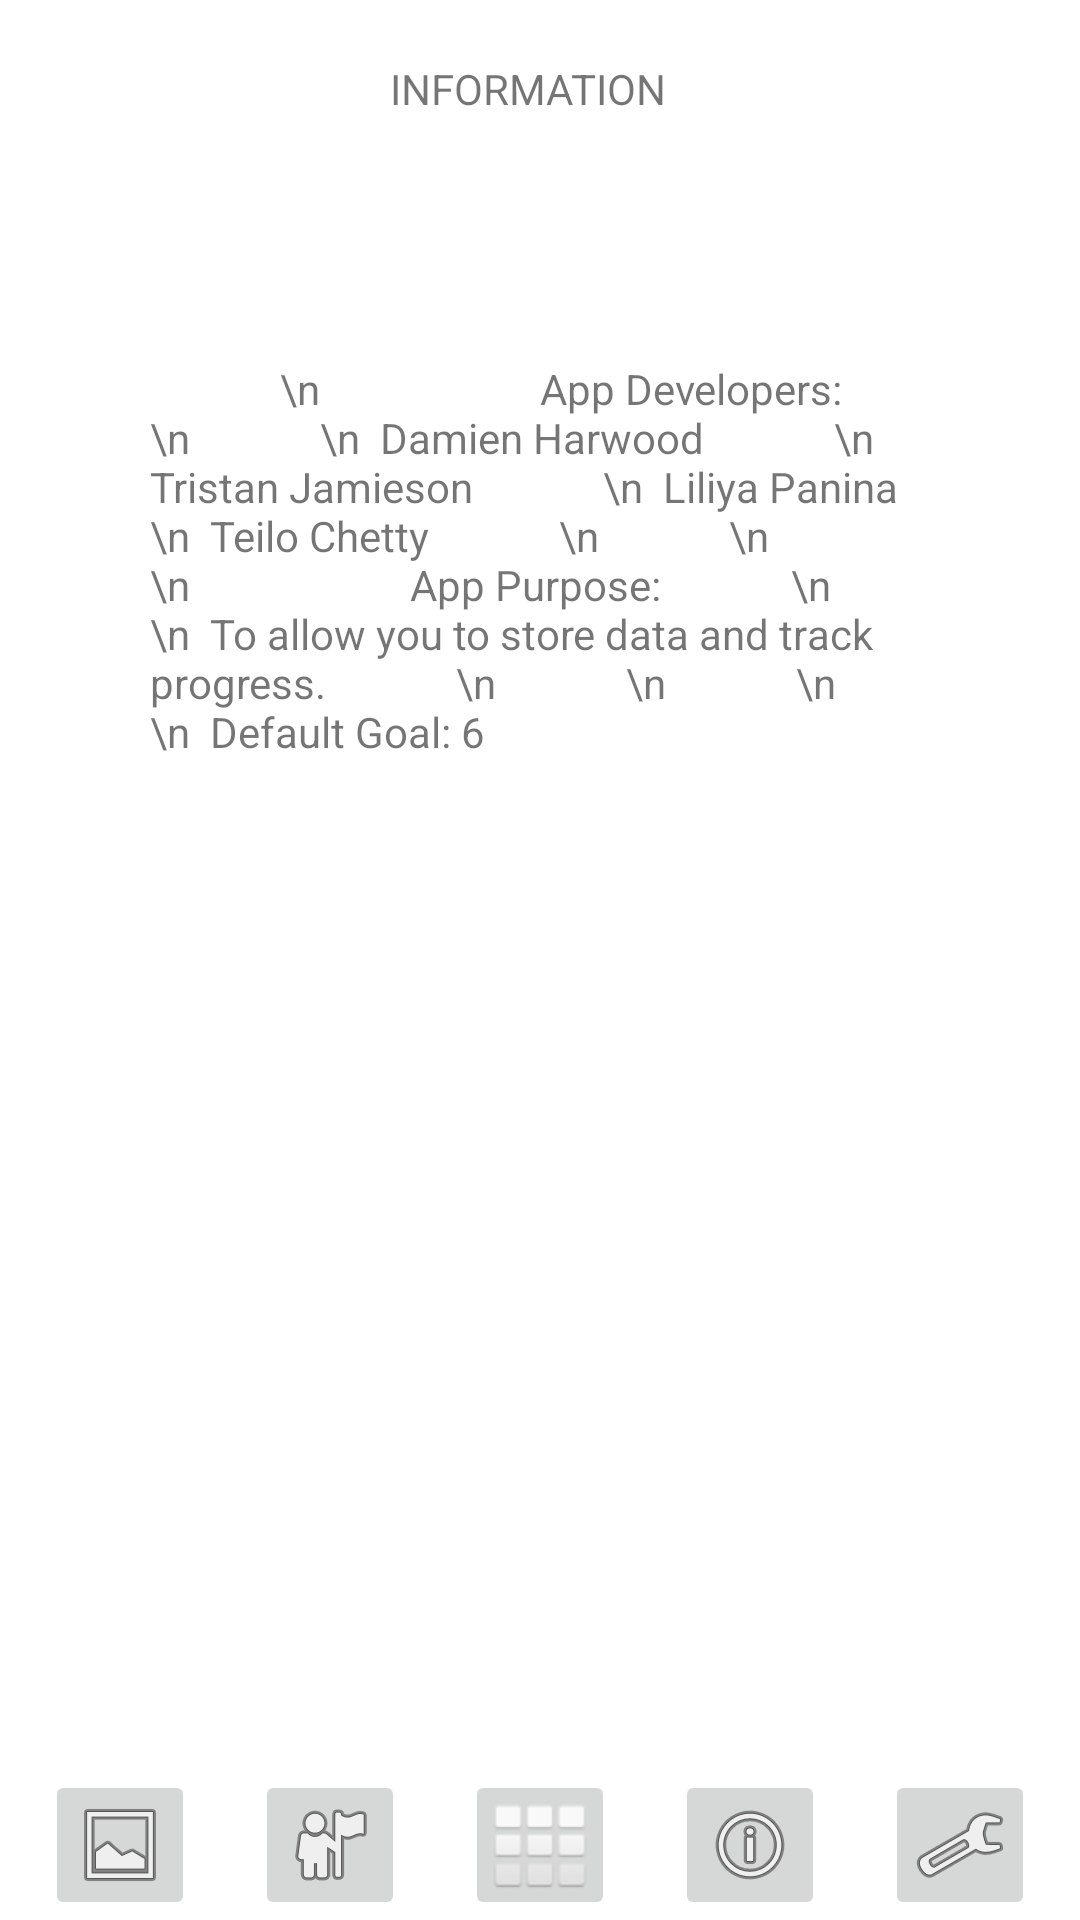

Here is an Android app screen rendered from its layout file. Give the layout XML and the strings, colors and styles it references.
<!-- AndroidManifest.xml: application theme Theme.OPSC_POE -->
<!-- res/layout/activity_info.xml -->
<?xml version="1.0" encoding="utf-8"?>
<androidx.constraintlayout.widget.ConstraintLayout xmlns:android="http://schemas.android.com/apk/res/android"
    xmlns:app="http://schemas.android.com/apk/res-auto"
    xmlns:tools="http://schemas.android.com/tools"
    android:layout_width="match_parent"
    android:layout_height="match_parent"
    tools:context=".InfoActivity">

    <ImageView
        android:id="@+id/imageView5"
        android:layout_width="wrap_content"
        android:layout_height="wrap_content"
        app:srcCompat="@drawable/background"
        app:layout_constraintBottom_toBottomOf="parent"
        app:layout_constraintLeft_toLeftOf="parent"
        app:layout_constraintRight_toRightOf="parent"
        app:layout_constraintTop_toTopOf="parent"
        tools:layout_editor_absoluteX="0dp"
        tools:layout_editor_absoluteY="0dp" />

    <ImageButton
        android:id="@+id/btn_Home"
        android:layout_width="50dp"
        android:layout_height="50dp"
        android:translationX="0dp"
        android:visibility="visible"
        app:layout_constraintBottom_toBottomOf="parent"
        app:layout_constraintLeft_toLeftOf="parent"
        app:layout_constraintRight_toRightOf="parent"
        app:srcCompat="@android:drawable/ic_dialog_dialer" />

    <ImageButton
        android:id="@+id/btn_Settings"
        android:layout_width="50dp"
        android:layout_height="50dp"
        android:translationX="140dp"
        android:visibility="visible"
        app:layout_constraintBottom_toBottomOf="parent"
        app:layout_constraintLeft_toLeftOf="parent"
        app:layout_constraintRight_toRightOf="parent"
        app:srcCompat="@android:drawable/ic_menu_manage" />

    <ImageButton
        android:id="@+id/btn_Profile"
        android:layout_width="50dp"
        android:layout_height="50dp"
        android:translationX="-70dp"
        android:visibility="visible"
        app:layout_constraintBottom_toBottomOf="parent"
        app:layout_constraintLeft_toLeftOf="parent"
        app:layout_constraintRight_toRightOf="parent"
        app:srcCompat="@android:drawable/ic_menu_myplaces" />

    <ImageButton
        android:id="@+id/btn_Info"
        android:layout_width="50dp"
        android:layout_height="50dp"
        android:translationX="70dp"
        android:visibility="visible"
        app:layout_constraintBottom_toBottomOf="parent"
        app:layout_constraintLeft_toLeftOf="parent"
        app:layout_constraintRight_toRightOf="parent"
        app:srcCompat="@android:drawable/ic_menu_info_details" />

    <ImageButton
        android:id="@+id/btn_Gallery"
        android:layout_width="50dp"
        android:layout_height="50dp"
        android:translationX="-140dp"
        android:visibility="visible"
        app:layout_constraintBottom_toBottomOf="parent"
        app:layout_constraintLeft_toLeftOf="parent"
        app:layout_constraintRight_toRightOf="parent"
        app:srcCompat="@android:drawable/ic_menu_gallery" />

    <TextView
        android:id="@+id/txtInfoHeader"
        android:layout_width="100dp"
        android:layout_height="20dp"
        android:translationX="0dp"
        android:translationY="-600dp"
        android:visibility="visible"
        android:text="INFORMATION"
        app:layout_constraintBottom_toBottomOf="parent"
        app:layout_constraintLeft_toLeftOf="parent"
        app:layout_constraintRight_toRightOf="parent"
        />

    <TextView
        android:id="@+id/txtInfoBody"
        android:layout_width="260dp"
        android:layout_height="400dp"
        android:translationX="0dp"
        android:translationY="0dp"
        android:visibility="visible"

        android:text =
            "
            \n                      App Developers:
            \n
            \n  Damien Harwood
            \n  Tristan Jamieson
            \n  Liliya Panina
            \n  Teilo Chetty
            \n
            \n
            \n                      App Purpose:
            \n
            \n  To allow you to store data and track progress.
            \n
            \n
            \n
            \n  Default Goal: 6"

        app:layout_constraintBottom_toBottomOf="parent"
        app:layout_constraintLeft_toLeftOf="parent"
        app:layout_constraintRight_toRightOf="parent"
        app:layout_constraintTop_toTopOf="parent"
        />

</androidx.constraintlayout.widget.ConstraintLayout>
<!-- resources referenced by this layout -->
<resources>
  <style name="Theme.OPSC_POE" parent="Theme.MaterialComponents.DayNight.DarkActionBar">
          
          <item name="colorPrimary">@color/purple_500</item>
          <item name="colorPrimaryVariant">@color/purple_700</item>
          <item name="colorOnPrimary">@color/white</item>
          
          <item name="colorSecondary">@color/teal_200</item>
          <item name="colorSecondaryVariant">@color/teal_700</item>
          <item name="colorOnSecondary">@color/black</item>
          
          <item name="android:statusBarColor" tools:targetApi="l">?attr/colorPrimaryVariant</item>
          
      </style>
  <!-- not gathered from this repository: default colours our renderer supplied (Android Studio template values) -->
  <color name="purple_500">#FF6200EE</color>
  <color name="purple_700">#FF3700B3</color>
  <color name="teal_200">#FF03DAC5</color>
  <color name="teal_700">#FF018786</color>
  <color name="black">#FF000000</color>
  <color name="white">#FFFFFFFF</color>
</resources>
